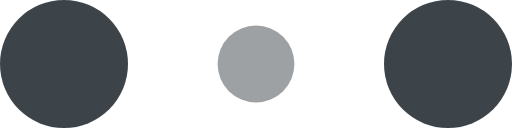
t = 0.00 s
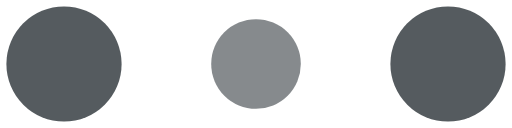
t = 0.10 s
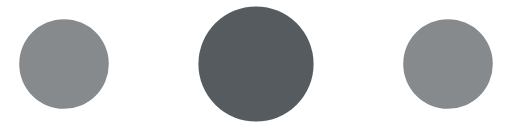
t = 0.30 s
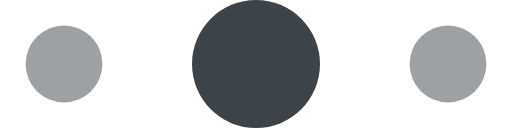
t = 0.40 s
t = 0.50 s: frame unchanged from t = 0.30 s, image omitted
t = 0.70 s: frame unchanged from t = 0.10 s, image omitted

The animated SVG that drew these frames (rendered in a browser with its animation timeline set to each time). Animation: 6 SMIL elements (animate=6); one cycle of 0.80 s, repeats indefinitely.

<!-- By Sam Herbert (@sherb), for everyone. More @ http://goo.gl/7AJzbL -->
<svg width="120" height="30" viewBox="0 0 120 30" xmlns="http://www.w3.org/2000/svg" fill="#3d4449">
    <circle cx="15" cy="15" r="15">
        <animate attributeName="r" from="15" to="15"
                 begin="0s" dur="0.8s"
                 values="15;9;15" calcMode="linear"
                 repeatCount="indefinite" />
        <animate attributeName="fill-opacity" from="1" to="1"
                 begin="0s" dur="0.8s"
                 values="1;.5;1" calcMode="linear"
                 repeatCount="indefinite" />
    </circle>
    <circle cx="60" cy="15" r="9" fill-opacity="0.3">
        <animate attributeName="r" from="9" to="9"
                 begin="0s" dur="0.8s"
                 values="9;15;9" calcMode="linear"
                 repeatCount="indefinite" />
        <animate attributeName="fill-opacity" from="0.5" to="0.5"
                 begin="0s" dur="0.8s"
                 values=".5;1;.5" calcMode="linear"
                 repeatCount="indefinite" />
    </circle>
    <circle cx="105" cy="15" r="15">
        <animate attributeName="r" from="15" to="15"
                 begin="0s" dur="0.8s"
                 values="15;9;15" calcMode="linear"
                 repeatCount="indefinite" />
        <animate attributeName="fill-opacity" from="1" to="1"
                 begin="0s" dur="0.8s"
                 values="1;.5;1" calcMode="linear"
                 repeatCount="indefinite" />
    </circle>
</svg>
